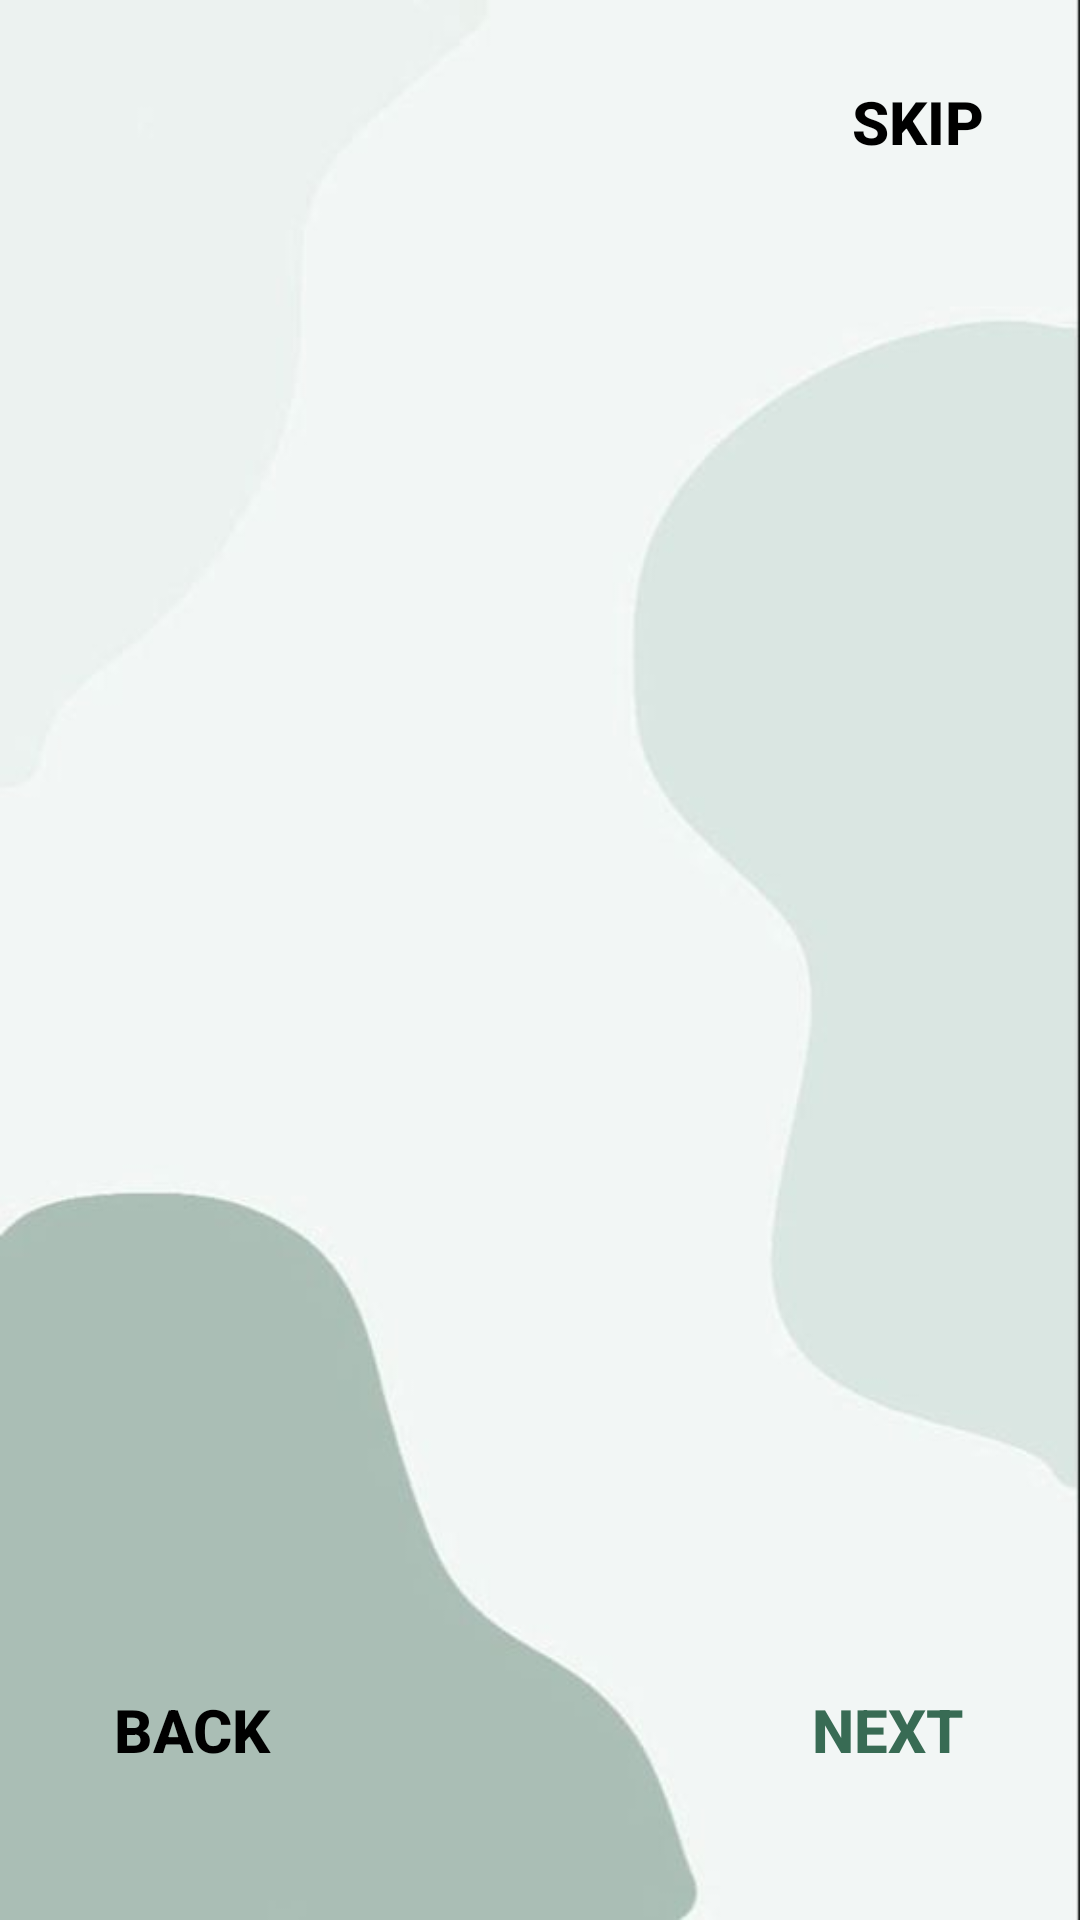

Android layout source for this screen:
<!-- AndroidManifest.xml: application theme Theme.MediSpot -->
<!-- res/layout/activity_on_boarding.xml -->
<?xml version="1.0" encoding="utf-8"?>
<androidx.constraintlayout.widget.ConstraintLayout xmlns:android="http://schemas.android.com/apk/res/android"
    xmlns:app="http://schemas.android.com/apk/res-auto"
    xmlns:tools="http://schemas.android.com/tools"
    android:layout_width="match_parent"
    android:layout_height="match_parent"
    tools:context=".CommonFiles.OnBoarding"
    android:padding="20dp"
    android:background="@drawable/logo_back">

  <RelativeLayout
      android:id="@+id/skip_btn_layout"
      android:layout_width="match_parent"
      android:layout_height="38dp"
      app:layout_constraintBottom_toTopOf="@+id/slider"
      app:layout_constraintTop_toTopOf="parent"
      tools:layout_editor_absoluteX="20dp">

    <androidx.appcompat.widget.AppCompatButton
        android:id="@+id/skip_btn"
        android:layout_width="wrap_content"
        android:layout_height="wrap_content"
        android:layout_alignParentTop="true"
        android:layout_alignParentRight="true"
        android:layout_marginTop="2dp"
        android:background="#00000000"
        android:onClick="skip_btn"
        android:paddingTop="5dp"
        android:paddingRight="12dp"
        android:paddingBottom="8dp"
        android:text="Skip"
        android:textAlignment="textEnd"
        android:textColor="@drawable/onboarding_screen_btns"
        android:textSize="20sp"
        android:textStyle="bold" />
  </RelativeLayout>


  <androidx.viewpager.widget.ViewPager
      android:id="@+id/slider"
      android:layout_width="match_parent"
      android:layout_height="0dp"
      app:layout_constraintBottom_toTopOf="@+id/relativeLayout2"
      app:layout_constraintEnd_toEndOf="parent"
      app:layout_constraintStart_toStartOf="parent"
      app:layout_constraintTop_toBottomOf="@id/skip_btn_layout">

  </androidx.viewpager.widget.ViewPager>

  <RelativeLayout
      android:id="@+id/relativeLayout2"
      android:layout_width="match_parent"
      android:layout_height="130dp"
      app:layout_constraintBottom_toBottomOf="parent">

    <androidx.appcompat.widget.AppCompatButton
        android:id="@+id/get_started_btn"
        android:layout_width="match_parent"
        android:layout_height="wrap_content"
        android:layout_marginTop="5dp"
        android:background="@color/DarkGreen"
        android:onClick="lets_get_started"
        android:text="@string/let_get_started"
        android:textColor="@color/white"
        android:textSize="20sp"
        android:visibility="invisible" />

    <LinearLayout
        android:id="@+id/dots"
        android:layout_width="wrap_content"
        android:layout_height="wrap_content"
        android:layout_alignParentBottom="true"
        android:layout_centerHorizontal="true"
        android:orientation="horizontal"
        android:paddingBottom="20dp" />

    <androidx.appcompat.widget.AppCompatButton
        android:id="@+id/back_btn"
        android:layout_width="wrap_content"
        android:layout_height="wrap_content"
        android:layout_alignParentLeft="true"
        android:layout_alignParentBottom="true"
        android:background="#00000000"
        android:onClick="back_btn"
        android:paddingBottom="30dp"
        android:text="Back"
        android:textColor="@drawable/onboarding_screen_btns"
        android:textSize="20sp"
        android:textStyle="bold" />


    <androidx.appcompat.widget.AppCompatButton
        android:id="@+id/next_btn"
        android:layout_width="wrap_content"
        android:layout_height="wrap_content"
        android:layout_alignParentRight="true"
        android:layout_alignParentBottom="true"
        android:background="#00000000"
        android:onClick="next_btn"
        android:paddingBottom="30dp"
        android:text="Next"
        android:textStyle="bold"
        android:textColor="@drawable/onboarding_btn"
        android:textSize="20sp" />
  </RelativeLayout>

</androidx.constraintlayout.widget.ConstraintLayout>
<!-- resources referenced by this layout -->
<resources>
  <color name="DarkGreen">#386b54</color>
  <color name="white">#FFFFFFFF</color>
  <!-- drawable logo_back: jpg bitmap (drawable, 8950 bytes) -->
  <!-- drawable onboarding_btn (drawable) -->
  <?xml version="1.0" encoding="utf-8"?>
  <selector xmlns:android="http://schemas.android.com/apk/res/android">
      <item android:state_pressed="true" android:color ="@color/purple_200"/>
      <item android:state_enabled="true" android:color ="@color/DarkGreen"/>
      <item android:state_enabled="false" android:color ="@color/Orange"/>
  </selector>
  <!-- drawable onboarding_screen_btns (drawable) -->
  <?xml version="1.0" encoding="utf-8"?>
  <selector xmlns:android="http://schemas.android.com/apk/res/android">
      <item android:state_pressed="true" android:color ="@color/purple_200"/>
      <item android:state_enabled="true" android:color ="@color/black"/>
      <item android:state_enabled="false" android:color ="@color/black"/>
  </selector>
  <string name="let_get_started">LET\'S GET STARTED</string>
  <style name="Theme.MediSpot" parent="Theme.MaterialComponents.DayNight.NoActionBar">
          
          <item name="colorPrimary">#D69F17</item>
          <item name="colorPrimaryVariant">#AF9145</item>
          <item name="colorOnPrimary">@color/white</item>
          
          <item name="colorSecondary">@color/teal_200</item>
          <item name="colorSecondaryVariant">@color/teal_700</item>
          <item name="colorOnSecondary">@color/black</item>
          
          <item name="android:statusBarColor" tools:targetApi="l">?attr/colorPrimaryVariant</item>
          
      </style>
  <color name="purple_200">#FFBB86FC</color>
  <color name="Orange">#FFA500</color>
  <color name="black">#FF000000</color>
  <color name="teal_200">#FF03DAC5</color>
  <color name="teal_700">#FF018786</color>
</resources>
